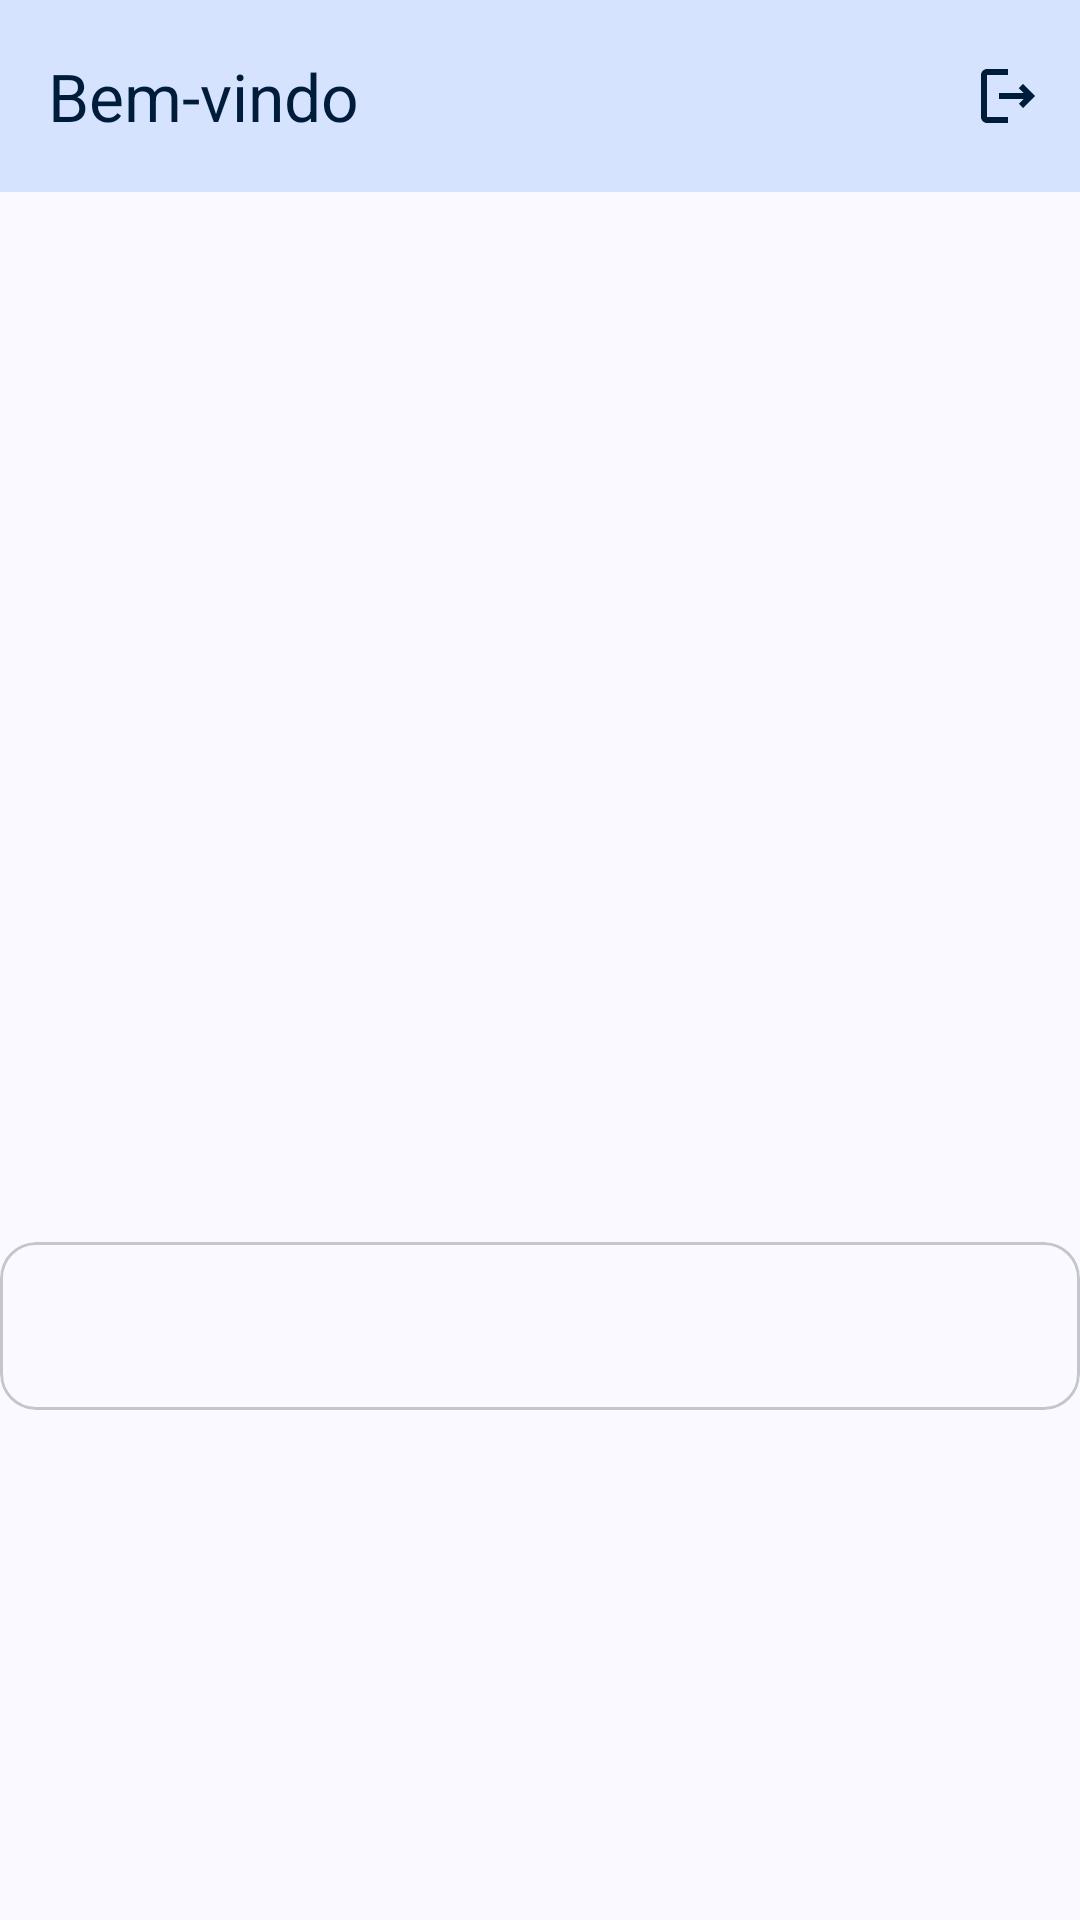

This screen was rendered from an Android layout file. Write that file and the resources it references.
<!-- AndroidManifest.xml: application theme Theme.MyCoach -->
<!-- res/layout/activity_main.xml -->
<?xml version="1.0" encoding="utf-8"?>
<androidx.constraintlayout.widget.ConstraintLayout xmlns:android="http://schemas.android.com/apk/res/android"
    xmlns:app="http://schemas.android.com/apk/res-auto"
    android:layout_width="match_parent"
    android:layout_height="match_parent"
    android:fitsSystemWindows="true">

    <com.google.android.material.appbar.MaterialToolbar
        android:id="@+id/toolbar"
        android:layout_width="match_parent"
        android:layout_height="64dp"
        android:background="@color/primary_container"
        app:layout_constraintTop_toTopOf="parent"
        app:menu="@menu/main_menu"
        app:title="@string/title_bem_vindo"
        app:titleTextColor="@color/on_primary_container" />

    <com.google.android.material.card.MaterialCardView
        android:id="@+id/main_action_card"
        android:layout_width="360dp"
        android:layout_height="56dp"
        android:layout_marginTop="350dp"
        android:backgroundTint="@color/surface"
        app:cardCornerRadius="12dp"
        app:layout_constraintEnd_toEndOf="parent"
        app:layout_constraintStart_toStartOf="parent"
        app:layout_constraintTop_toBottomOf="@id/toolbar"
        app:strokeColor="@color/outline_variant"
        app:strokeWidth="1dp">

        <androidx.constraintlayout.widget.ConstraintLayout
            android:layout_width="match_parent"
            android:layout_height="match_parent">

            <LinearLayout
                android:layout_width="0dp"
                android:layout_height="match_parent"
                android:orientation="horizontal"
                android:padding="16dp"
                app:layout_constraintBottom_toBottomOf="parent"
                app:layout_constraintEnd_toStartOf="@id/cardMedia"
                app:layout_constraintStart_toStartOf="parent"
                app:layout_constraintTop_toTopOf="parent">

                <TextView
                    android:id="@+id/cardHeader"
                    android:layout_width="wrap_content"
                    android:layout_height="wrap_content"
                    android:letterSpacing="0.009375"
                    android:lineHeight="24dp"
                    android:text="@string/text_ver_exercicios"
                    android:textColor="@color/on_surface"
                    android:textSize="16sp"
                    android:textStyle="normal|bold"
                    android:visibility="invisible" />

            </LinearLayout>

            <ImageView
                android:id="@+id/cardMedia"
                android:layout_width="80dp"
                android:layout_height="match_parent"
                android:background="@drawable/card_aluno"
                android:contentDescription="@string/content_description_card_image"
                android:scaleType="centerCrop"
                android:visibility="invisible"
                app:layout_constraintBottom_toBottomOf="parent"
                app:layout_constraintEnd_toEndOf="parent"
                app:layout_constraintTop_toTopOf="parent" />

        </androidx.constraintlayout.widget.ConstraintLayout>

    </com.google.android.material.card.MaterialCardView>

</androidx.constraintlayout.widget.ConstraintLayout>
<!-- resources referenced by this layout -->
<resources>
  <color name="on_primary_container">#001C3B</color>
  <color name="on_surface">#191C20</color>
  <color name="outline_variant">#C4C6CF</color>
  <color name="primary_container">#D5E3FF</color>
  <color name="surface">#F9F9FF</color>
  <!-- drawable card_aluno: jpeg bitmap (drawable-nodpi, 73858 bytes) -->
  <string name="content_description_card_image">Imagem do card</string>
  <string name="text_ver_exercicios">Ver exercícios</string>
  <string name="title_bem_vindo">Bem-vindo</string>
  <style name="Theme.MyCoach" parent="Theme.Material3.Light.NoActionBar">
          <item name="colorPrimary">@color/primary</item>
          <item name="colorOnPrimary">@color/on_primary</item>
          <item name="colorPrimaryContainer">@color/primary_container</item>
          <item name="colorOnPrimaryContainer">@color/on_primary_container</item>
          <item name="colorSecondary">@color/secondary</item>
          <item name="colorOnSecondary">@color/on_secondary</item>
          <item name="android:colorBackground">@color/background</item>
          <item name="colorSurface">@color/surface</item>
          <item name="colorOnBackground">@color/on_background</item>
          <item name="colorOnSurface">@color/on_surface</item>
          <item name="colorOnSurfaceVariant">@color/on_surface_variant</item>
          <item name="colorError">@color/error</item>
          <item name="colorOnError">@color/on_error</item>
          <item name="android:statusBarColor">@color/primary_container</item>
          <item name="android:windowLightStatusBar">true</item>
          <item name="android:navigationBarColor">@color/surface</item>
          <item name="android:windowLightNavigationBar">true</item>
      </style>
  <color name="primary">#3D5F90</color>
  <color name="on_primary">#FFFFFF</color>
  <color name="secondary">#555F71</color>
  <color name="on_secondary">#FFFFFF</color>
  <color name="background">#F9F9FF</color>
  <color name="on_background">#191C20</color>
  <color name="on_surface_variant">#43474E</color>
  <color name="error">#BA1A1A</color>
  <color name="on_error">#FFFFFF</color>
</resources>
